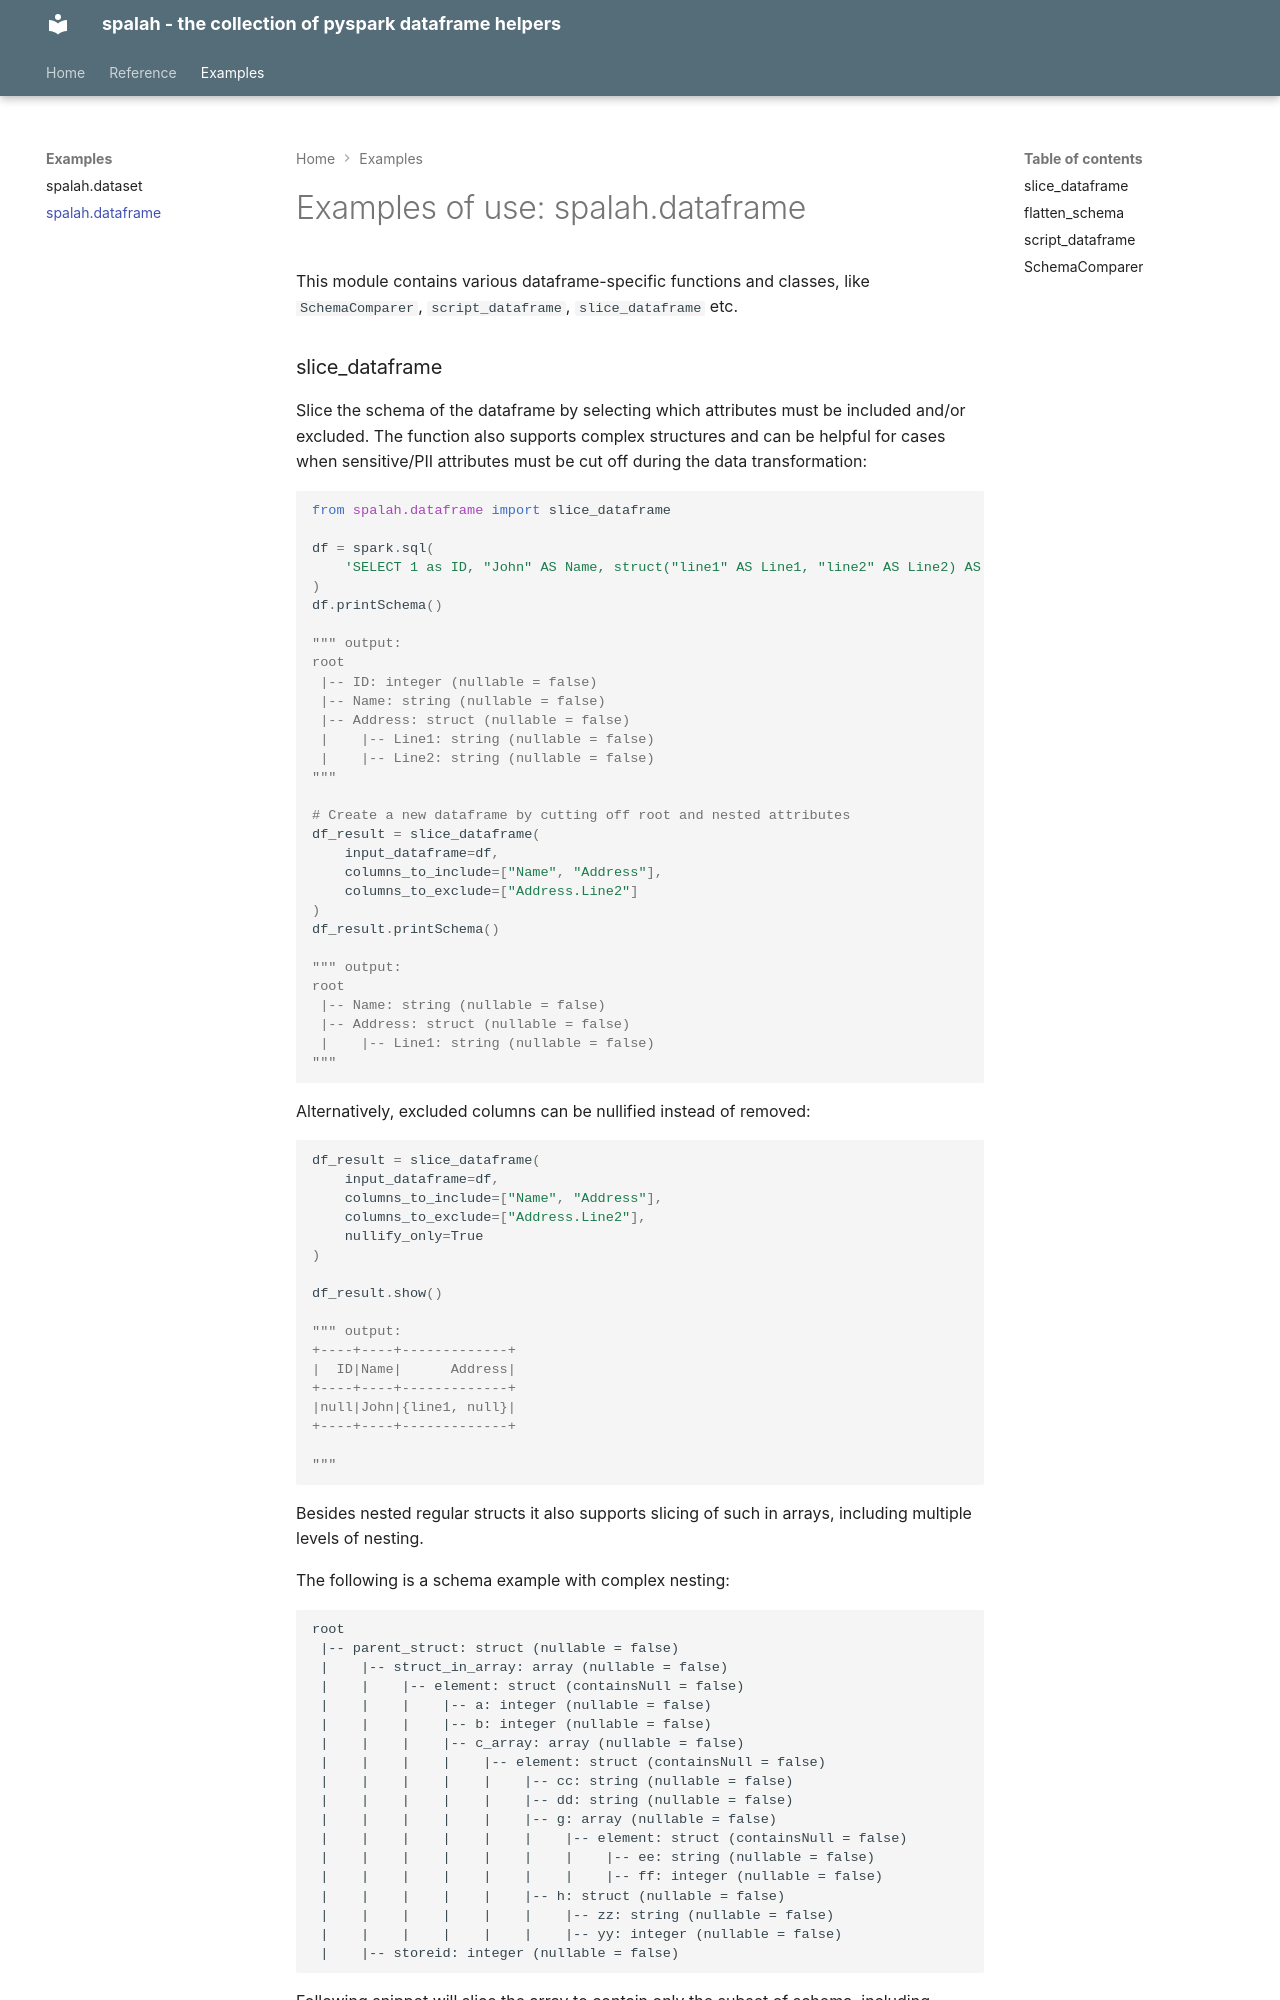

repository: avolok/spalah · page: examples/dataframe/index.html · generator: mkdocs

# Examples of use: spalah.dataframe

This module contains various dataframe-specific functions and classes, like `SchemaComparer`, `script_dataframe`, `slice_dataframe` etc. 

### slice_dataframe
Slice the schema of the dataframe by selecting which attributes must be included and/or excluded.
The function also supports complex structures and can be helpful for cases when sensitive/PII attributes must be cut off during the data transformation:
```python
from spalah.dataframe import slice_dataframe

df = spark.sql(
    'SELECT 1 as ID, "John" AS Name, struct("line1" AS Line1, "line2" AS Line2) AS Address'
)
df.printSchema()

""" output:
root
 |-- ID: integer (nullable = false)
 |-- Name: string (nullable = false)
 |-- Address: struct (nullable = false)
 |    |-- Line1: string (nullable = false)
 |    |-- Line2: string (nullable = false)
"""

# Create a new dataframe by cutting off root and nested attributes
df_result = slice_dataframe(
    input_dataframe=df,
    columns_to_include=["Name", "Address"],
    columns_to_exclude=["Address.Line2"]
)
df_result.printSchema()

""" output:
root
 |-- Name: string (nullable = false)
 |-- Address: struct (nullable = false)
 |    |-- Line1: string (nullable = false)
"""
```

Alternatively, excluded columns can be nullified instead of removed:
```python
df_result = slice_dataframe(
    input_dataframe=df,
    columns_to_include=["Name", "Address"],
    columns_to_exclude=["Address.Line2"],
    nullify_only=True
)

df_result.show()

""" output:
+----+----+-------------+
|  ID|Name|      Address|
+----+----+-------------+
|null|John|{line1, null}|
+----+----+-------------+

"""
```

Besides nested regular structs it also supports slicing of such in arrays, including multiple levels of nesting.

The following is a schema example with complex nesting:

```text
root
 |-- parent_struct: struct (nullable = false)
 |    |-- struct_in_array: array (nullable = false)
 |    |    |-- element: struct (containsNull = false)
 |    |    |    |-- a: integer (nullable = false)
 |    |    |    |-- b: integer (nullable = false)
 |    |    |    |-- c_array: array (nullable = false)
 |    |    |    |    |-- element: struct (containsNull = false)
 |    |    |    |    |    |-- cc: string (nullable = false)
 |    |    |    |    |    |-- dd: string (nullable = false)
 |    |    |    |    |    |-- g: array (nullable = false)
 |    |    |    |    |    |    |-- element: struct (containsNull = false)
 |    |    |    |    |    |    |    |-- ee: string (nullable = false)
 |    |    |    |    |    |    |    |-- ff: integer (nullable = false)
 |    |    |    |    |    |-- h: struct (nullable = false)
 |    |    |    |    |    |    |-- zz: string (nullable = false)
 |    |    |    |    |    |    |-- yy: integer (nullable = false)
 |    |-- storeid: integer (nullable = false)
```
